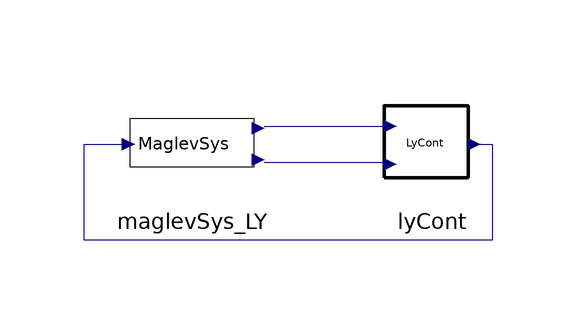

Above is the diagram view of the following Modelica model: its components placed by their Placement annotations and its connect equations drawn as lines.

model ControlLY
    MaglevSys_LY maglevSys_LY annotation(
      Placement(transformation(origin = {-2, 56}, extent = {{-11, -10}, {11, 10}})));
    LyCont lyCont annotation(
      Placement(transformation(origin = {38, 56}, extent = {{-10, -10}, {10, 10}})));
  equation
    connect(maglevSys_LY.realOutput, lyCont.x1) annotation(
      Line(points = {{10, 59}, {31, 59}}, color = {0, 0, 127}));
    connect(maglevSys_LY.realOutput1, lyCont.x2) annotation(
      Line(points = {{10, 53}, {31, 53}}, color = {0, 0, 127}));
    connect(lyCont.u, maglevSys_LY.realInput) annotation(
      Line(points = {{45, 56}, {48, 56}, {48, 40}, {-20, 40}, {-20, 56}, {-12, 56}}, color = {0, 0, 127}));
  end ControlLY;